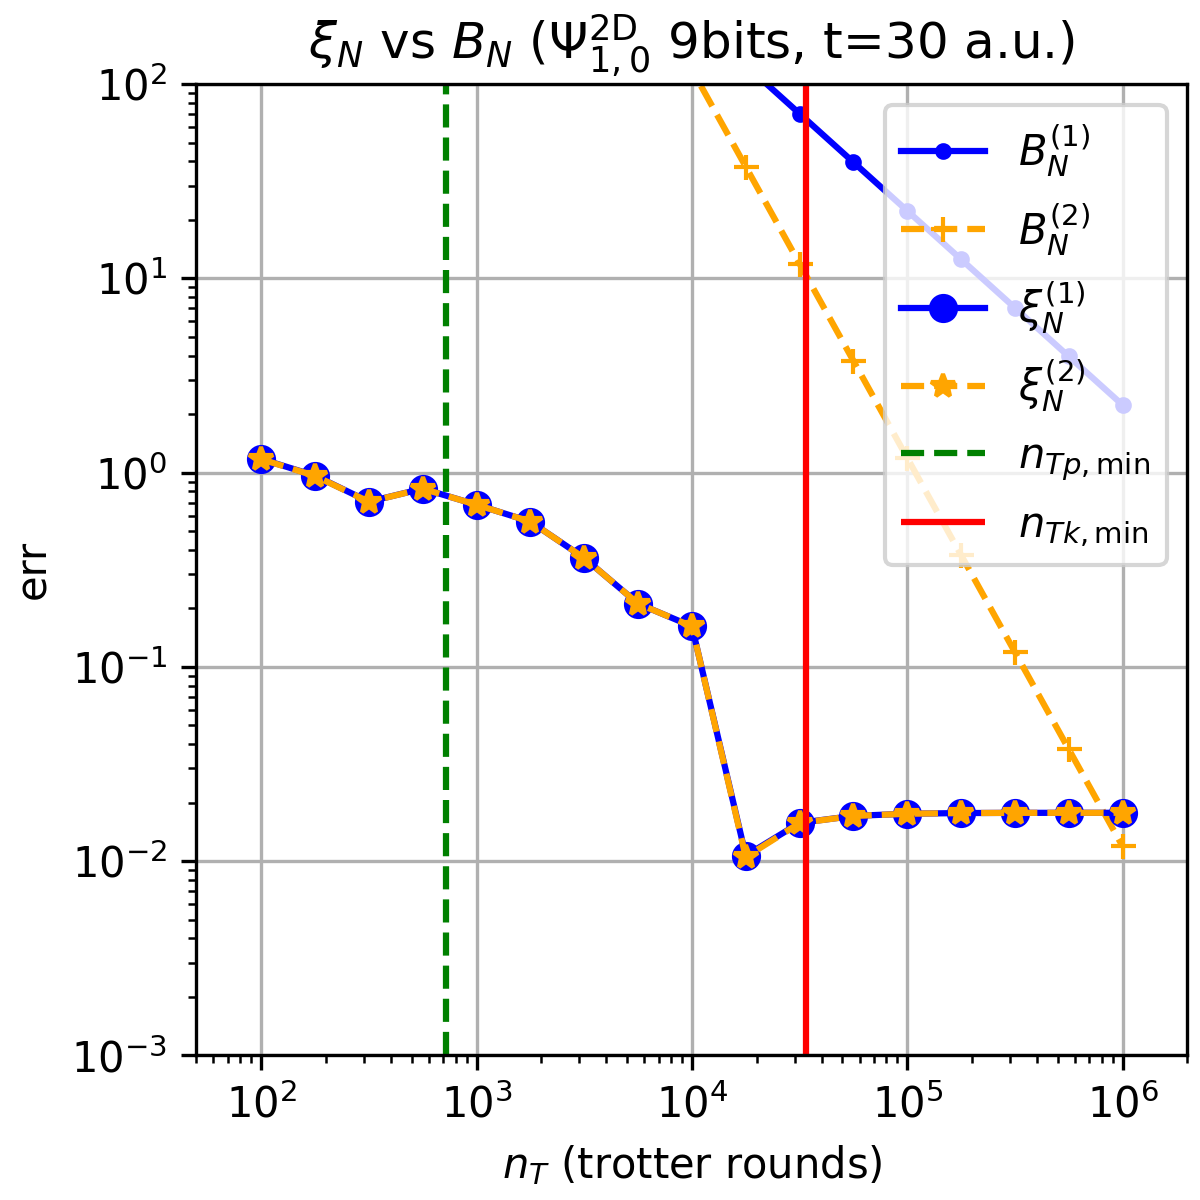

Source data for this figure (header and first rows):
nT, xi1, xi2, bd1, bd2
100.0, 1.176, 1.172, 22289, 1188693
177.8, 0.9648, 0.9616, 12592, 379423
316.2, 0.7087, 0.7076, 7053, 119041
562.3, 0.8267, 0.8262, 3966, 37635
1000, 0.6834, 0.6831, 2229, 11887
1778, 0.5593, 0.5591, 1254, 3760
3162, 0.3633, 0.3632, 704.9, 1189
5623, 0.2116, 0.2116, 396.4, 376
10000, 0.1617, 0.1616, 222.9, 118.9
17783, 0.01066, 0.01049, 125.3, 37.59
31623, 0.01573, 0.01569, 70.48, 11.89
56234, 0.01708, 0.01707, 39.64, 3.759
100000, 0.01753, 0.01752, 22.29, 1.189
177828, 0.01766, 0.01766, 12.53, 0.3759
316228, 0.01771, 0.01771, 7.048, 0.1189
562341, 0.01771, 0.01771, 3.964, 0.03759
1000000, 0.01772, 0.01772, 2.229, 0.01189
